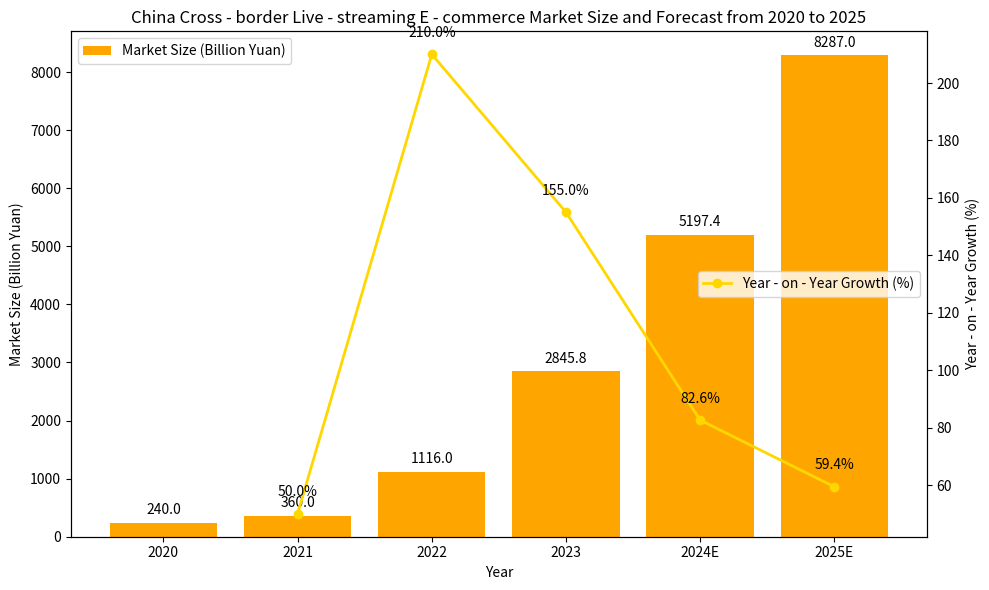

Write the Python code that produced this figure.
import matplotlib.pyplot as plt
import numpy as np

# Data
years = ["2020", "2021", "2022", "2023", "2024E", "2025E"]
market_size = [240.0, 360.0, 1116.0, 2845.8, 5197.4, 8287.0]
growth_rate = [np.nan, 50.0, 210.0, 155.0, 82.6, 59.4]  # No year - on - year data for 2020, marked with np.nan

x = np.arange(len(years))

fig, ax1 = plt.subplots(figsize=(10, 6))

# Draw the bar chart of market size
ax1.bar(x, market_size, color='orange', label='Market Size (Billion Yuan)')
ax1.set_ylabel('Market Size (Billion Yuan)')
ax1.set_xlabel('Year')
ax1.set_xticks(x)
ax1.set_xticklabels(years)
ax1.legend(loc='upper left')

# Create a secondary y - axis and draw the line chart of year - on - year growth
ax2 = ax1.twinx()
ax2.plot(x[1:], growth_rate[1:], marker='o', color='gold', label='Year - on - Year Growth (%)', linewidth=2)  # No year - on - year data for 2020, start from 2021
ax2.set_ylabel('Year - on - Year Growth (%)')
ax2.legend(loc='center right')

# Add annotations for market size values
for i, size in enumerate(market_size):
    ax1.text(i, size + 100, f'{size}', ha='center', va='bottom')

# Add annotations for year - on - year growth values (no data for 2020, start from 2021)
for i, rate in enumerate(growth_rate[1:], start=1):
    ax2.text(i, rate + 5, f'{rate}%', ha='center', va='bottom')

ax1.set_title('China Cross - border Live - streaming E - commerce Market Size and Forecast from 2020 to 2025')

plt.tight_layout()
plt.show()
